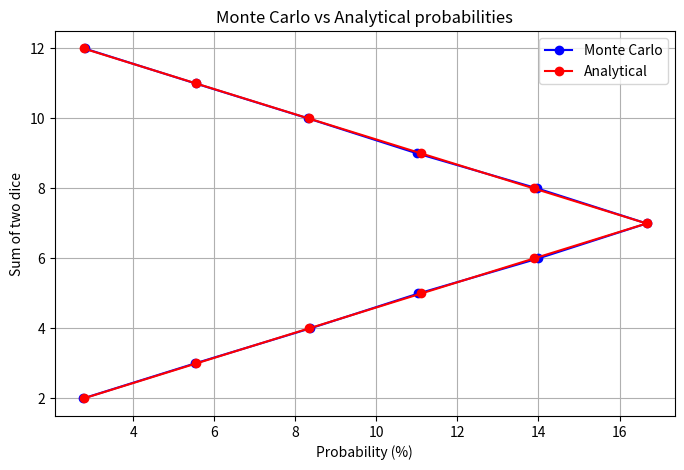

Recreate this plot in Python.
import numpy as np
from matplotlib import pyplot as plt


def monte_carlo_dice(num_rolls: int = 100_000) -> dict[int, float]:
    """Simulate dice rolls and compute sum probabilities"""

    die_1 = np.random.randint(1, 7, size=num_rolls)
    die_2 = np.random.randint(1, 7, size=num_rolls)
    sums = die_1 + die_2

    counts = {s: 0 for s in range(2, 13)}
    for s in sums:
        counts[s] += 1

    probabilities = {k: (v / num_rolls) * 100 for k, v in counts.items()}
    return probabilities


def get_analytical_probabilities() -> dict[int, float]:
    counts = {s: 0 for s in range(2, 13)}
    for die_1 in range(1, 7):
        for die_2 in range(1, 7):
            counts[die_1 + die_2] += 1

    possible_outcomes = 36
    probabilities = {k: (v / possible_outcomes) * 100 for k, v in counts.items()}

    return probabilities


def print_table(probs_mc: dict, probs_an: dict) -> None:
    """Print comparison table"""

    print(f"{'Sum':>3} | {'Monte Carlo (%)':>15} | {'Analytical (%)':>15} | {'Diff (%)':>9}")
    print("-" * 55)

    for s in range(2, 13):
        mc = probs_mc[s]
        an = probs_an[s]
        diff = abs(mc - an)
        print(f"{s:>3} | {mc:>15.2f} | {an:>15.2f} | {diff:>9.4f}")


def plot_probabilities_table(monte_carlo: dict[int, float], analytical: dict[int, float], filename: str) -> None:
    """Plot Monte Carlo vs analytical probabilities"""

    sums = list(range(2, 13))
    mc_values = [monte_carlo[s] for s in sums]
    an_values = [analytical[s] for s in sums]

    plt.figure(figsize=(8, 5))
    plt.plot(mc_values, sums, marker="o", color="blue", label="Monte Carlo")
    plt.plot(an_values, sums, marker="o", color="red", label="Analytical")

    plt.xlabel("Probability (%)")
    plt.ylabel("Sum of two dice")
    plt.title("Monte Carlo vs Analytical probabilities")
    plt.legend()
    plt.grid(True)

    plt.savefig(filename, bbox_inches="tight")
    plt.close()


if __name__ == "__main__":
    probs_mc = monte_carlo_dice(100_000)
    probs_an = get_analytical_probabilities()
    print_table(probs_mc, probs_an)
    plot_probabilities_table(probs_mc, probs_an, "task7_monte_carlo.png")
